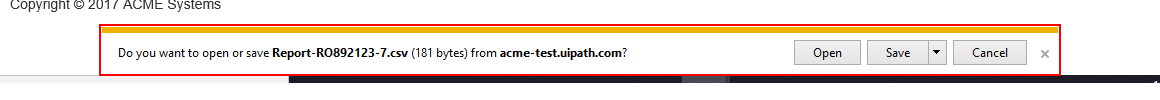
Task: Performer
Workflow: Test02

Step 1: find the element 'Notification' in window 'ACME System 1 - Reports - Download Monthly Report - Internet Exp*' (iexplore.exe)

Step 2: click on the drop down button (iexplore.exe) (no picture)

Step 3: click (iexplore.exe) (no picture)

Step 4: type [ReportFilePath] in window '名前を付けて保存' (iexplore.exe) (no picture)

Step 5: click in window '名前を付けて保存' (iexplore.exe) (no picture)

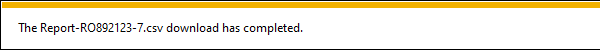
Step 6: On Element Appear Download Completed on the element 'Notification' in window 'ACME System 1 - Reports - Download Monthly Report - Internet Exp*' (iexplore.exe)
